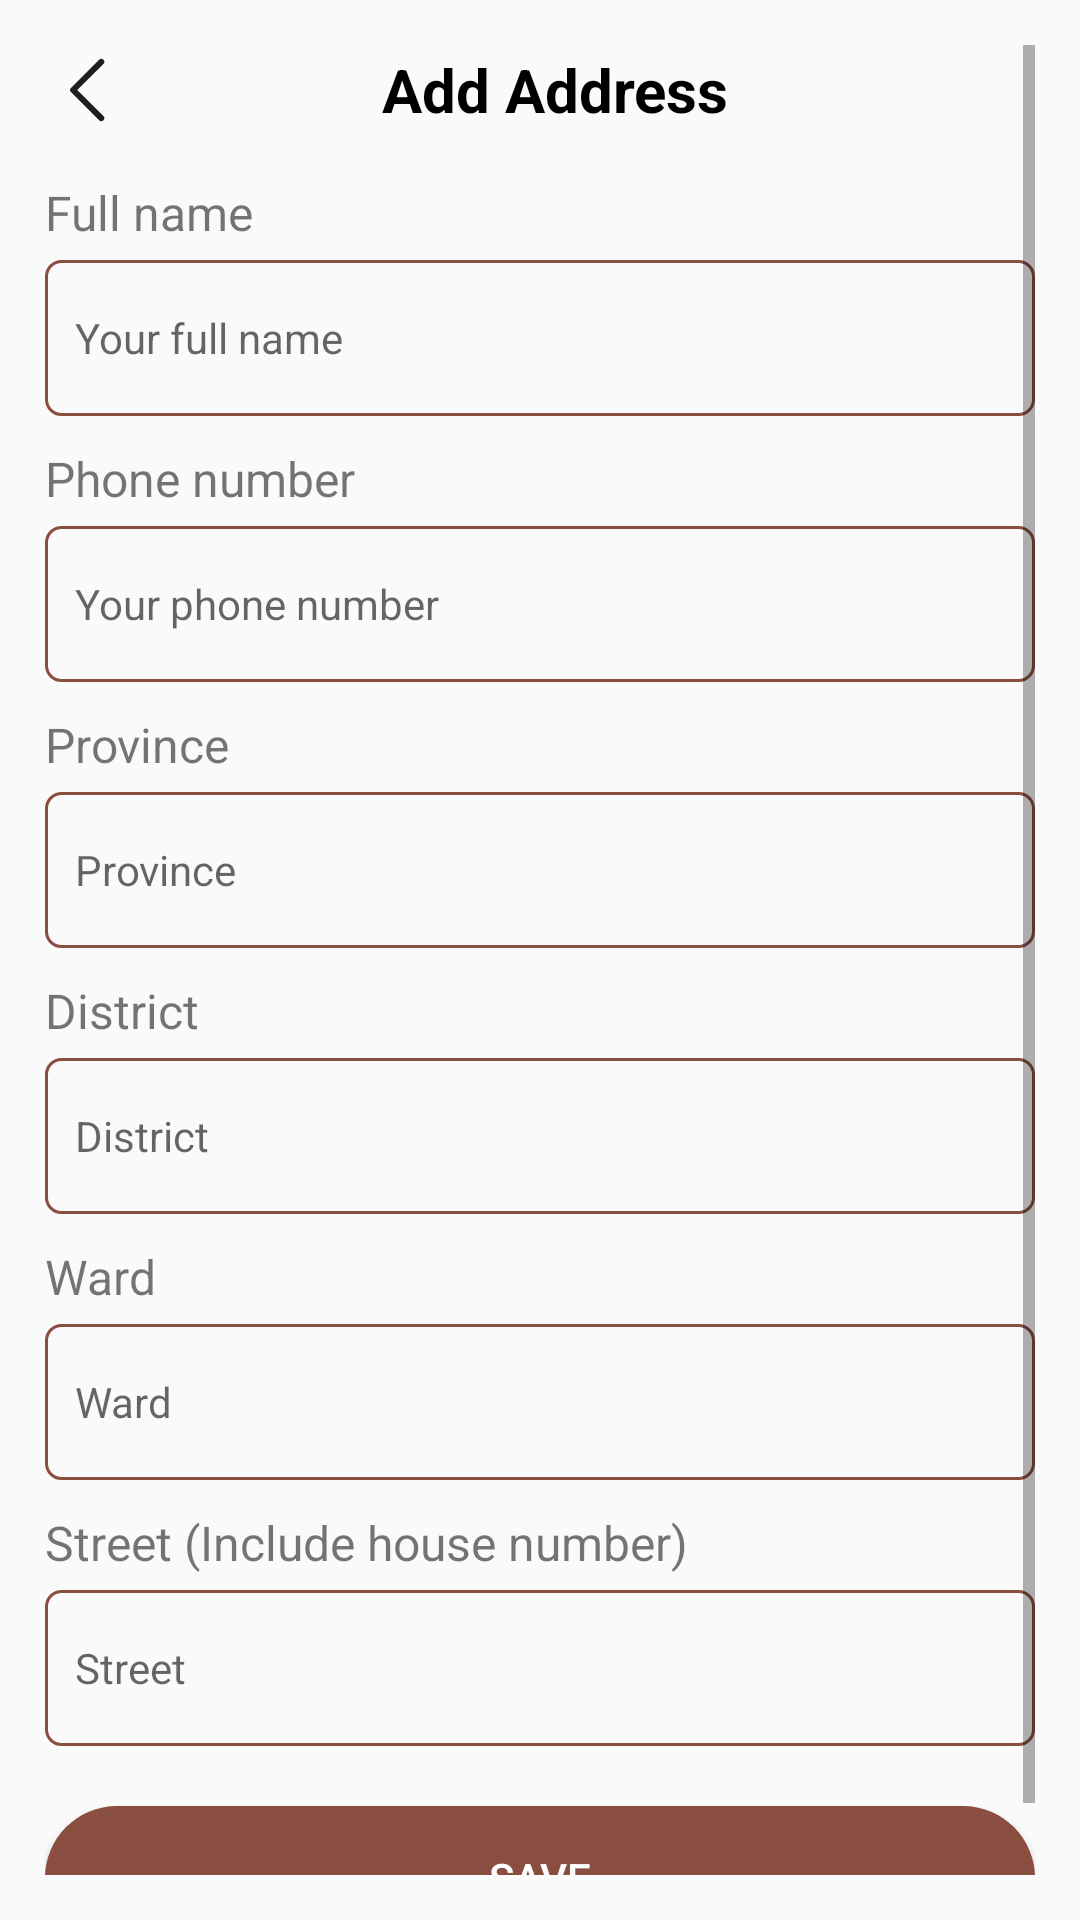

Layout XML and referenced resources for this Android screen:
<!-- AndroidManifest.xml: application theme Theme.LaFavor2024 -->
<!-- res/layout/activity_my_address_add.xml -->
<?xml version="1.0" encoding="utf-8"?>
<RelativeLayout xmlns:android="http://schemas.android.com/apk/res/android"
    xmlns:app="http://schemas.android.com/apk/res-auto"
    xmlns:tools="http://schemas.android.com/tools"
    android:layout_width="match_parent"
    android:layout_height="match_parent"
    tools:context=".MyAddressAdd"
    android:padding="15dp">

    <ScrollView
        android:layout_width="match_parent"
        android:layout_height="match_parent"
        app:layout_constraintBottom_toBottomOf="parent"
        app:layout_constraintEnd_toEndOf="parent"
        app:layout_constraintStart_toStartOf="parent"
        app:layout_constraintTop_toTopOf="parent">

        <LinearLayout
            android:layout_width="match_parent"
            android:layout_height="wrap_content"
            android:orientation="vertical">

            <LinearLayout
                android:id="@+id/lnlAddAddress"
                android:layout_width="match_parent"
                android:layout_height="wrap_content"
                android:orientation="horizontal"
                app:layout_constraintEnd_toEndOf="parent"
                app:layout_constraintStart_toStartOf="parent"
                app:layout_constraintTop_toTopOf="parent">

                <ImageView
                    android:id="@+id/btnBack"
                    android:layout_width="wrap_content"
                    android:layout_height="wrap_content"
                    android:src="@drawable/vector_back"
                    android:layout_gravity="center_vertical"/>

                <TextView
                    android:layout_width="match_parent"
                    android:layout_height="match_parent"
                    android:gravity="center"
                    android:text="@string/add_address"
                    android:textSize="20sp"
                    android:textStyle="bold"
                    android:textColor="@color/black"
                    android:paddingEnd="20dp"
                    android:layout_weight="9"/>
            </LinearLayout>
            
            <TextView
                android:layout_width="match_parent"
                android:layout_height="wrap_content"
                android:text="@string/full_name"
                android:textSize="16sp"
                android:layout_marginTop="15dp"
                android:layout_marginBottom="5dp"/>

            <EditText
                android:id="@+id/edtUsername"
                android:layout_width="match_parent"
                android:layout_height="52dp"
                android:background="@drawable/custom_shape_edt"
                android:hint="@string/edt_full_name"
                android:paddingHorizontal="10dp"
                android:textSize="14sp"
                android:inputType="text"/>

            <TextView
                android:layout_width="match_parent"
                android:layout_height="wrap_content"
                android:text="@string/phone_number"
                android:textSize="16sp"
                android:layout_marginTop="10dp"
                android:layout_marginBottom="5dp"/>

            <EditText
                android:id="@+id/edtMobile"
                android:layout_width="match_parent"
                android:layout_height="52dp"
                android:background="@drawable/custom_shape_edt"
                android:hint="@string/edt_phone_numb"
                android:paddingHorizontal="10dp"
                android:textSize="14sp"
                android:inputType="phone"/>

            <TextView
                android:layout_width="match_parent"
                android:layout_height="wrap_content"
                android:text="@string/province"
                android:textSize="16sp"
                android:layout_marginTop="10dp"
                android:layout_marginBottom="5dp"/>

            <EditText
                android:id="@+id/edtProvince"
                android:layout_width="match_parent"
                android:layout_height="52dp"
                android:background="@drawable/custom_shape_edt"
                android:hint="@string/province"
                android:paddingHorizontal="10dp"
                android:textSize="14sp"
                android:inputType="text"/>








            <TextView
                android:layout_width="match_parent"
                android:layout_height="wrap_content"
                android:text="@string/district"
                android:textSize="16sp"
                android:layout_marginTop="10dp"
                android:layout_marginBottom="5dp"/>
            <EditText
                android:id="@+id/edtDistrict"
                android:layout_width="match_parent"
                android:layout_height="52dp"
                android:background="@drawable/custom_shape_edt"
                android:hint="@string/district"
                android:paddingHorizontal="10dp"
                android:textSize="14sp"
                android:inputType="text"/>







            <TextView
                android:layout_width="match_parent"
                android:layout_height="wrap_content"
                android:text="@string/ward"
                android:textSize="16sp"
                android:layout_marginTop="10dp"
                android:layout_marginBottom="5dp"/>
            <EditText
                android:id="@+id/edtWard"
                android:layout_width="match_parent"
                android:layout_height="52dp"
                android:background="@drawable/custom_shape_edt"
                android:hint="@string/ward"
                android:paddingHorizontal="10dp"
                android:textSize="14sp"
                android:inputType="text"/>







            <TextView
                android:layout_width="match_parent"
                android:layout_height="wrap_content"
                android:text="@string/street"
                android:textSize="16sp"
                android:layout_marginTop="10dp"
                android:layout_marginBottom="5dp"/>

            <EditText
                android:id="@+id/edtStreet"
                android:layout_width="match_parent"
                android:layout_height="52dp"
                android:background="@drawable/custom_shape_edt"
                android:hint="Street"
                android:paddingHorizontal="10dp"
                android:textSize="14sp"
                android:inputType="text"/>

            <Button
                android:id="@+id/btnSave"
                android:layout_marginTop="20dp"
                android:layout_width="match_parent"
                android:layout_height="wrap_content"
                android:background="@drawable/custom_long_button"
                android:textColor="@color/white"
                android:text="@string/save"/>
        </LinearLayout>

    </ScrollView>

</RelativeLayout>
<!-- resources referenced by this layout -->
<resources>
  <color name="black">#FF000000</color>
  <color name="white">#FFFFFFFF</color>
  <!-- drawable custom_long_button (drawable) -->
  <?xml version="1.0" encoding="utf-8"?>
  <shape xmlns:android="http://schemas.android.com/apk/res/android"
      android:shape="rectangle">
      <solid android:color="#894E3F" />
      <corners android:radius="50dp" />
  </shape>
  <!-- drawable custom_shape_edt (drawable) -->
  <?xml version="1.0" encoding="utf-8"?>
  <shape xmlns:android="http://schemas.android.com/apk/res/android"
      android:shape="rectangle">
  
      <solid android:color="#00FFFFFF"/> 
      <corners android:radius="5dp"/> 
      <stroke
          android:width="1dp"
          android:color="@color/primary"/>
  </shape>
  <!-- drawable vector_back (drawable) -->
  <vector xmlns:android="http://schemas.android.com/apk/res/android"
      android:width="30dp"
      android:height="30dp"
      android:viewportWidth="30"
      android:viewportHeight="30">
    <path
        android:pathData="M18.75,5.625L9.375,15L18.75,24.375"
        android:strokeLineJoin="round"
        android:strokeWidth="2"
        android:fillColor="#00000000"
        android:strokeColor="#1E1E1E"
        android:strokeLineCap="round"/>
  </vector>
  <string name="add_address">Add Address</string>
  <string name="district">District</string>
  <string name="edt_full_name">Your full name</string>
  <string name="edt_phone_numb">Your phone number</string>
  <string name="full_name">Full name</string>
  <string name="phone_number">Phone number</string>
  <string name="province">Province</string>
  <string name="save">Save</string>
  <string name="street">Street (Include house number)</string>
  <string name="ward">Ward</string>
  <style name="Theme.LaFavor2024" parent="Base.Theme.LaFavor2024" />
  <color name="primary">#894E3F</color>
  <style name="Base.Theme.LaFavor2024" parent="Theme.AppCompat.Light.NoActionBar">
          
          
          <item name="colorPrimary">@color/white</item>
          <item name="colorButtonNormal">@color/primary</item>
      </style>
</resources>
